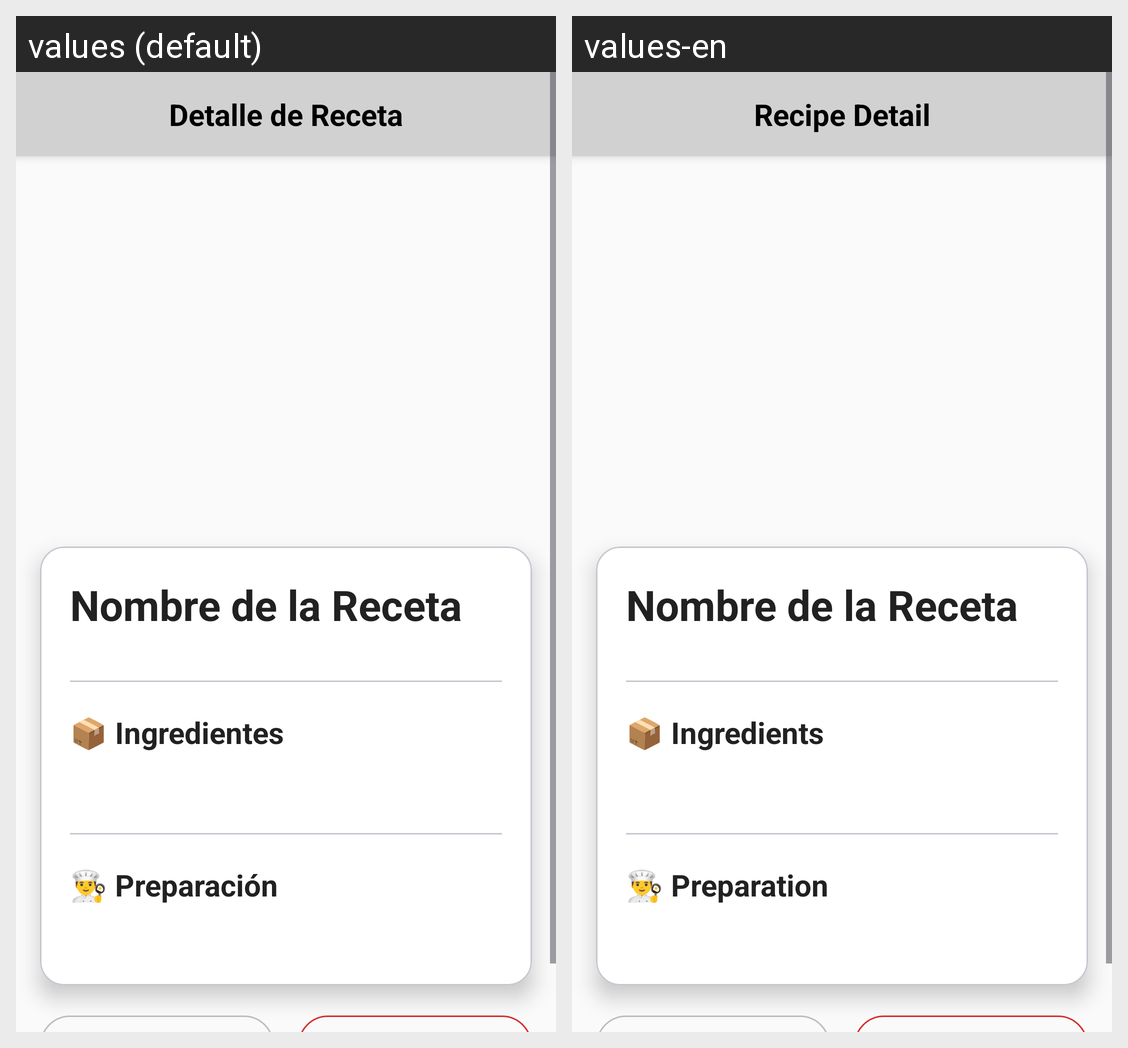

Here is an Android app screen in its default locale and in the app's own translations. Write out the translated-string differences for the strings that appear on this screen.
Android screen res/layout/activity_detalle_receta.xml rendered under 2 locales, left to right: values (default), values-en. Device: Nexus 5 (rendered at 1080×1920; each locale shown at half size, 540×960, under a caption strip naming it); theme Theme.RecetaLog.
Strings drawn on this screen, with the default value and each locale's value (text and hints the layout hard-codes, and strings that could not be matched under every locale, appear in the picture but are not listed):

detalle_receta
  values: Detalle de Receta
  values-en: Recipe Detail

ingredientes_titulo
  values: 📦 Ingredientes
  values-en: 📦 Ingredients

pasos_titulo
  values: 👨‍🍳 Preparación
  values-en: 👨‍🍳 Preparation
